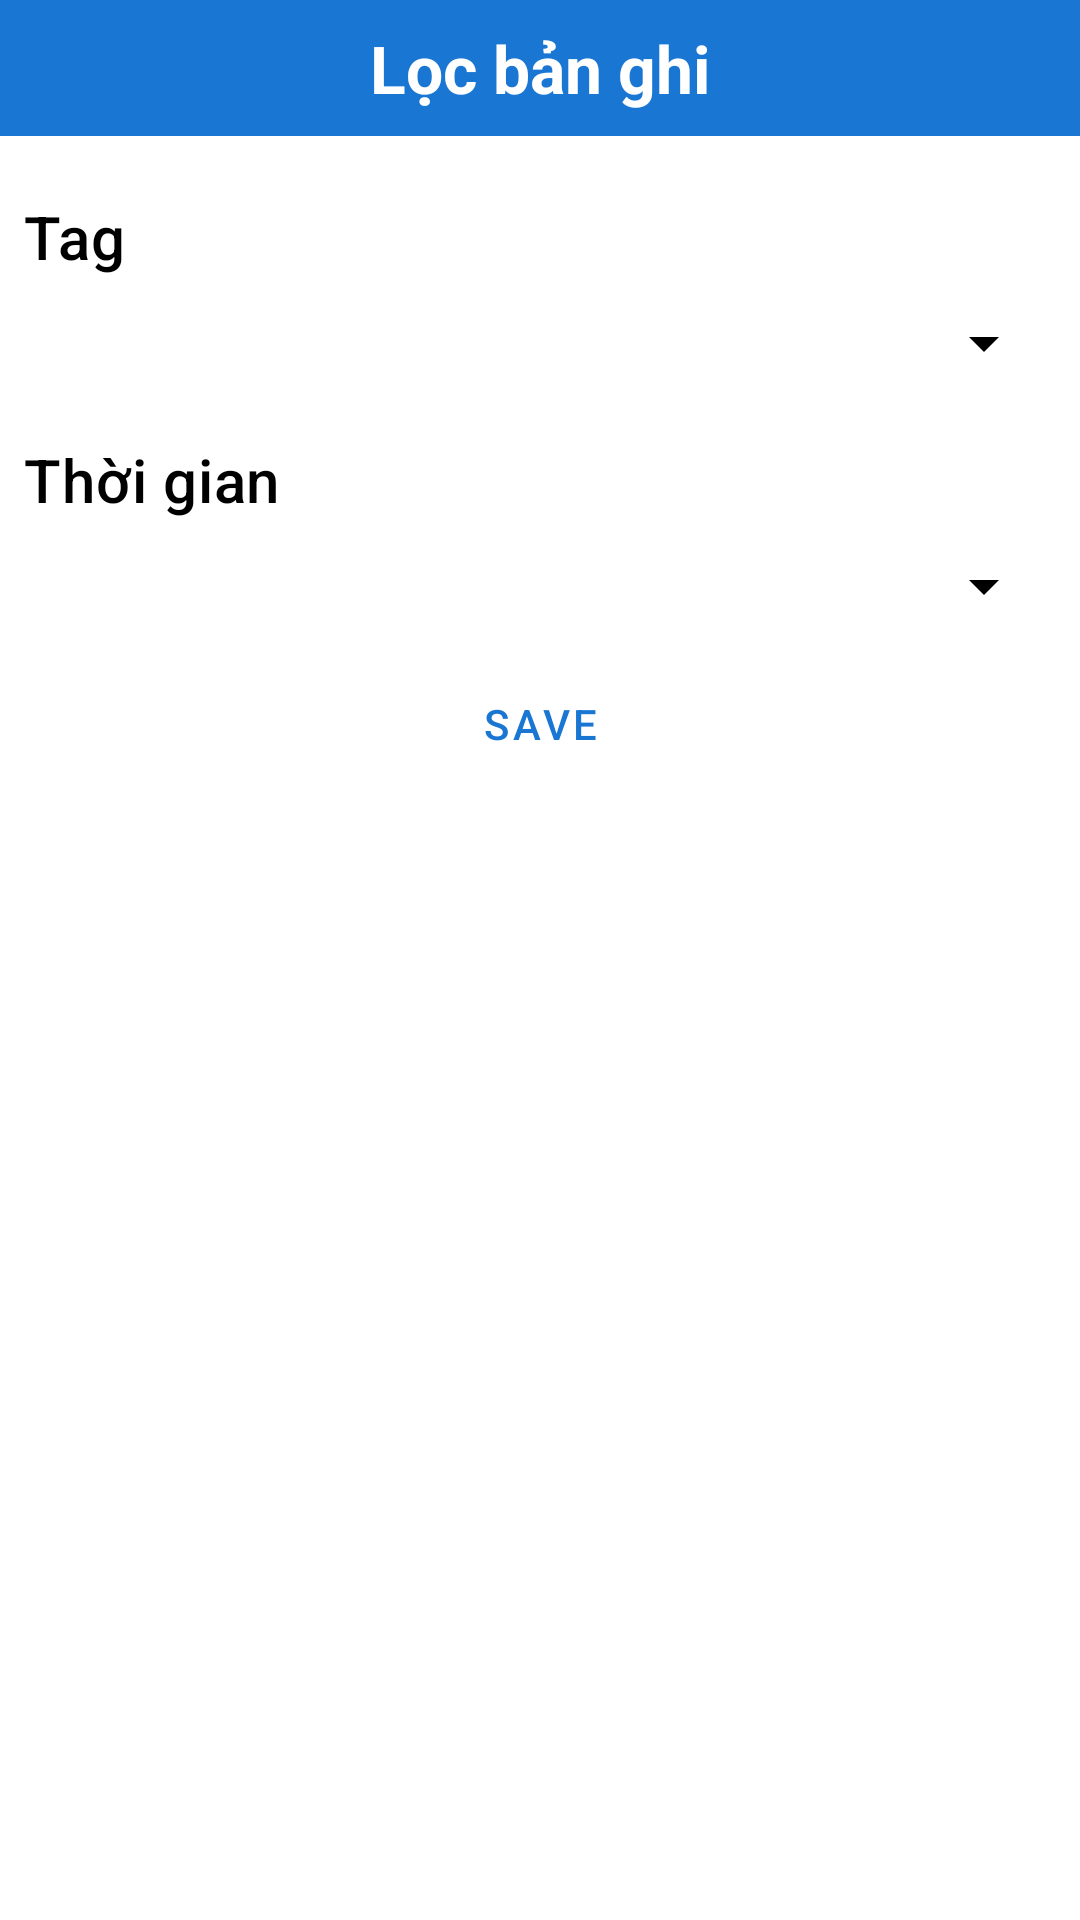

Layout XML and referenced resources for this Android screen:
<!-- AndroidManifest.xml: application theme AppTheme -->
<!-- res/layout/fitler_dialog.xml -->
<?xml version="1.0" encoding="utf-8"?>
<LinearLayout xmlns:android="http://schemas.android.com/apk/res/android"
    xmlns:app="http://schemas.android.com/apk/res-auto"
    android:orientation="vertical"
    android:layout_width="match_parent"
    android:layout_height="match_parent">

    <RelativeLayout
        android:layout_width="match_parent"
        android:layout_height="wrap_content"
        android:background="@color/colorPrimary"
        android:padding="8dp">

        <com.google.android.material.textview.MaterialTextView
            android:layout_width="wrap_content"
            android:layout_height="wrap_content"
            android:text="@string/fitler_dialog_title"
            android:layout_gravity="center_horizontal"
            android:layout_centerVertical="true"
            android:layout_centerHorizontal="true"
            android:textAlignment="center"
            android:textColor="@color/colorTextPrimary"
            android:textStyle="bold"
            android:textAppearance="@style/TextAppearance.AppCompat.Large"/>

        <ImageButton
            android:id="@+id/btn_close"
            android:layout_width="wrap_content"
            android:layout_height="wrap_content"
            android:layout_centerVertical="true"
            android:layout_alignParentEnd="true"
            app:srcCompat="@drawable/ic_close"
            app:tint="@color/colorTextPrimary"
            style="@style/Widget.MaterialComponents.FloatingActionButton"/>
    </RelativeLayout>

    <com.google.android.material.textview.MaterialTextView
        android:layout_width="match_parent"
        android:layout_height="wrap_content"
        android:text="@string/tag_hint"
        android:textColor="@color/colorText"
        android:textAppearance="?attr/textAppearanceHeadline6"
        android:layout_marginStart="@dimen/dialog_margin_start_end"
        android:layout_marginTop="20dp"
        android:layout_marginEnd="@dimen/dialog_margin_start_end" />

    <Spinner
        android:id="@+id/tag_spinner"
        android:layout_width="match_parent"
        android:layout_height="wrap_content"
        android:layout_marginStart="@dimen/dialog_margin_start_end"
        android:layout_marginLeft="@dimen/dialog_margin_start_end"
        android:layout_marginTop="10dp"
        android:layout_marginEnd="@dimen/dialog_margin_start_end"
        android:layout_marginRight="@dimen/dialog_margin_start_end"
        android:spinnerMode="dropdown"
        android:paddingTop="@dimen/spinner_padding_top_bottom"
        android:paddingBottom="@dimen/spinner_padding_top_bottom"
        app:backgroundTint="@color/colorText"/>

    <com.google.android.material.textview.MaterialTextView
        android:layout_width="match_parent"
        android:layout_height="wrap_content"
        android:text="@string/time_hint"
        android:textColor="@color/colorText"
        android:textAppearance="?attr/textAppearanceHeadline6"
        android:layout_marginStart="@dimen/dialog_margin_start_end"
        android:layout_marginTop="20dp"
        android:layout_marginEnd="@dimen/dialog_margin_start_end" />

    <Spinner
        android:id="@+id/time_spinner"
        android:layout_width="match_parent"
        android:layout_height="wrap_content"
        android:layout_marginStart="@dimen/dialog_margin_start_end"
        android:layout_marginTop="10dp"
        android:layout_marginEnd="@dimen/dialog_margin_start_end"
        android:spinnerMode="dropdown"
        android:paddingTop="@dimen/spinner_padding_top_bottom"
        android:paddingBottom="@dimen/spinner_padding_top_bottom"
        app:backgroundTint="@color/colorText"/>

    <com.google.android.material.button.MaterialButton
        android:id="@+id/btn_save"
        android:layout_width="match_parent"
        android:layout_height="wrap_content"
        android:layout_marginTop="10dp"
        android:text="@string/btn_save_name"
        style="@style/Widget.MaterialComponents.Button.TextButton"/>
</LinearLayout>
<!-- resources referenced by this layout -->
<resources>
  <color name="colorPrimary">#1976d2</color>
  <color name="colorText">#000000</color>
  <color name="colorTextPrimary">#ffffff</color>
  <dimen name="dialog_margin_start_end">8dp</dimen>
  <dimen name="spinner_padding_top_bottom">10dp</dimen>
  <string name="btn_save_name">save</string>
  <string name="fitler_dialog_title">Lọc bản ghi</string>
  <string name="tag_hint">Tag</string>
  <string name="time_hint">Thời gian</string>
  <style name="AppTheme" parent="Theme.MaterialComponents.DayNight.NoActionBar">
          
          <item name="colorPrimary">@color/colorPrimary</item>
          <item name="colorPrimaryDark">@color/colorPrimaryDark</item>
          <item name="colorAccent">@color/colorAccent</item>
          <item name="colorSecondary">@color/colorSecondary</item>
      </style>
  <color name="colorPrimaryDark">#004ba0</color>
  <color name="colorAccent">#01579b</color>
  <color name="colorSecondary">#01579b</color>
</resources>
